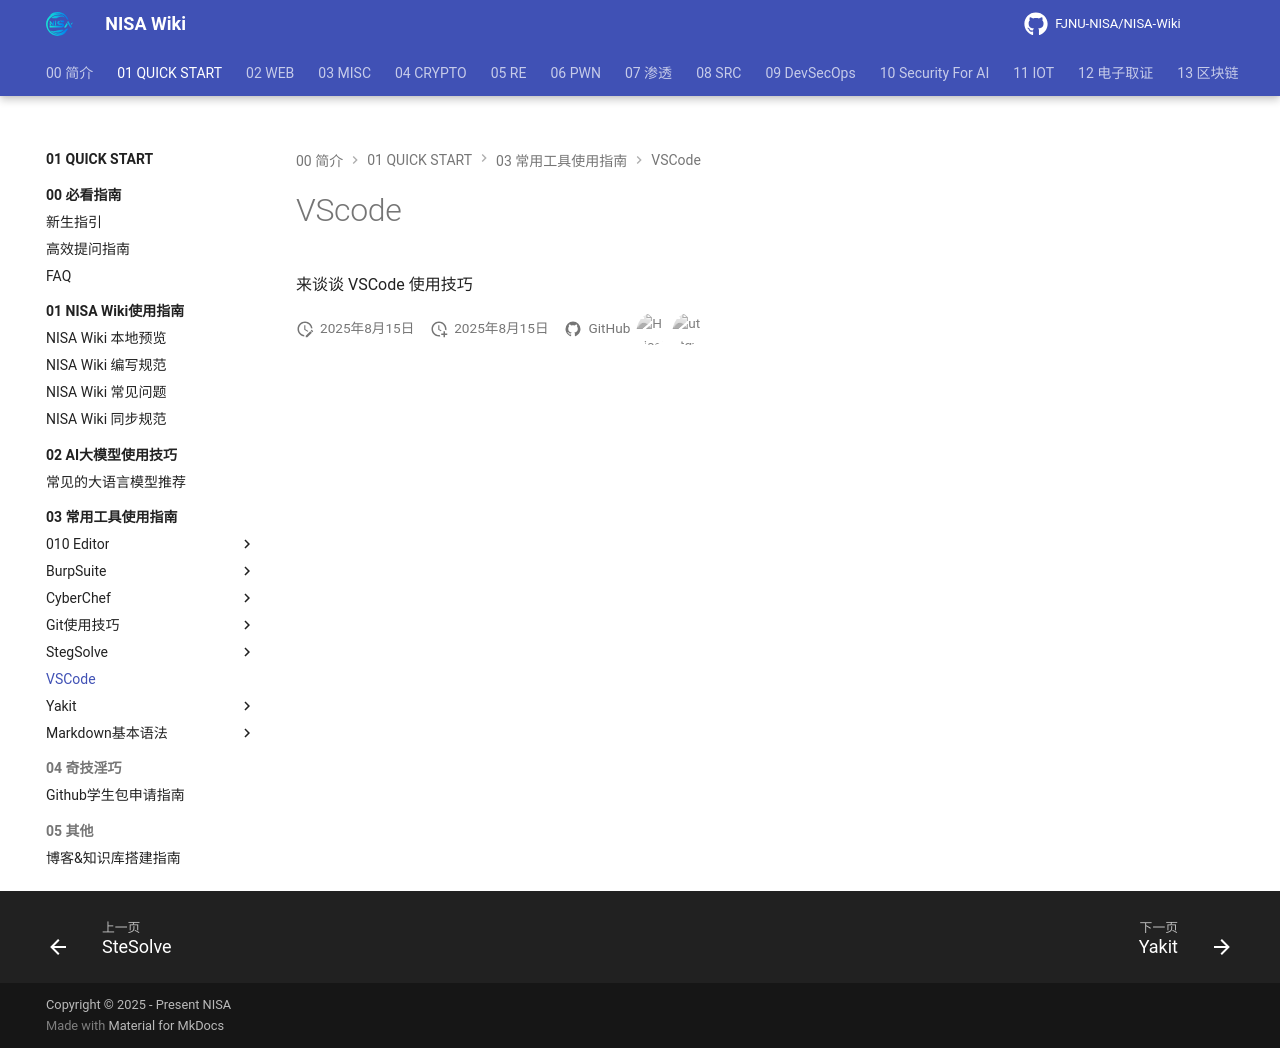

repository: FJNU-NISA/NISA-Wiki · page: 01-QUICK START/03-常用工具使用指南/VSCode/index.html · generator: mkdocs

# VScode

来谈谈 VSCode 使用技巧
